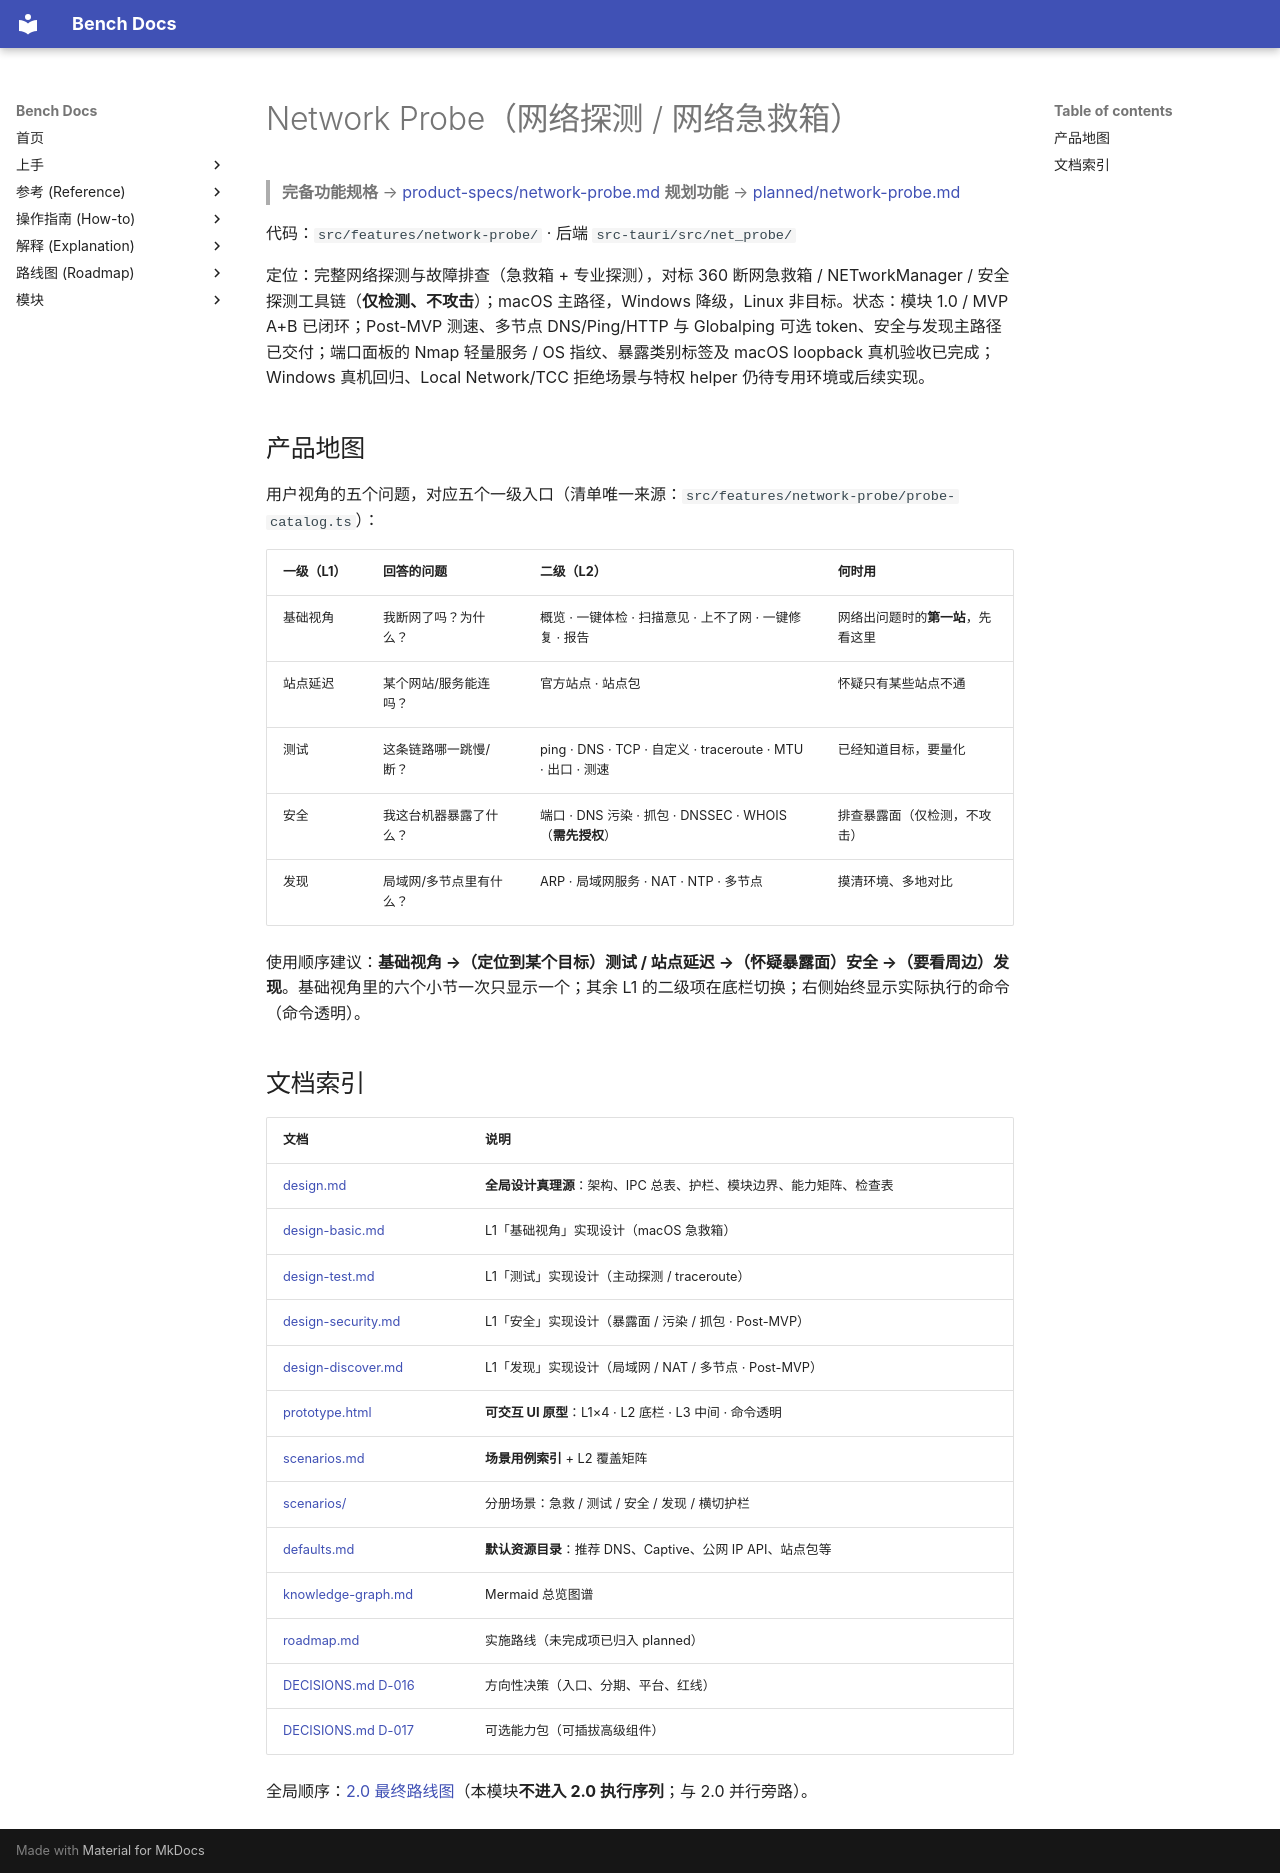

repository: indredK/bench · page: modules/network-probe/index.html · generator: mkdocs

# Network Probe（网络探测 / 网络急救箱）

> **完备功能规格** → [product-specs/network-probe.md](../../reference/product-specs/network-probe.md)
> **规划功能** → [planned/network-probe.md](../../roadmap/planned/network-probe.md)

代码：`src/features/network-probe/` · 后端 `src-tauri/src/net_probe/`

定位：完整网络探测与故障排查（急救箱 + 专业探测），对标 360 断网急救箱 / NETworkManager / 安全探测工具链（**仅检测、不攻击**）；macOS 主路径，Windows 降级，Linux 非目标。状态：模块 1.0 / MVP A+B 已闭环；Post-MVP 测速、多节点 DNS/Ping/HTTP 与 Globalping 可选 token、安全与发现主路径已交付；端口面板的 Nmap 轻量服务 / OS 指纹、暴露类别标签及 macOS loopback 真机验收已完成；Windows 真机回归、Local Network/TCC 拒绝场景与特权 helper 仍待专用环境或后续实现。

## 产品地图

用户视角的五个问题，对应五个一级入口（清单唯一来源：`src/features/network-probe/probe-catalog.ts`）：

| 一级（L1） | 回答的问题              | 二级（L2）                                                 | 何时用                             |
| ---------- | ----------------------- | ---------------------------------------------------------- | ---------------------------------- |
| 基础视角   | 我断网了吗？为什么？    | 概览 · 一键体检 · 扫描意见 · 上不了网 · 一键修复 · 报告    | 网络出问题时的**第一站**，先看这里 |
| 站点延迟   | 某个网站/服务能连吗？   | 官方站点 · 站点包                                          | 怀疑只有某些站点不通               |
| 测试       | 这条链路哪一跳慢/断？   | ping · DNS · TCP · 自定义 · traceroute · MTU · 出口 · 测速 | 已经知道目标，要量化               |
| 安全       | 我这台机器暴露了什么？  | 端口 · DNS 污染 · 抓包 · DNSSEC · WHOIS（**需先授权**）    | 排查暴露面（仅检测，不攻击）       |
| 发现       | 局域网/多节点里有什么？ | ARP · 局域网服务 · NAT · NTP · 多节点                      | 摸清环境、多地对比                 |

使用顺序建议：**基础视角 →（定位到某个目标）测试 / 站点延迟 →（怀疑暴露面）安全 →（要看周边）发现**。基础视角里的六个小节一次只显示一个；其余 L1 的二级项在底栏切换；右侧始终显示实际执行的命令（命令透明）。

## 文档索引

| 文档                                                 | 说明                                                                 |
| ---------------------------------------------------- | -------------------------------------------------------------------- |
| [design.md](./design.md)                             | **全局设计真理源**：架构、IPC 总表、护栏、模块边界、能力矩阵、检查表 |
| [design-basic.md](./design-basic.md)                 | L1「基础视角」实现设计（macOS 急救箱）                               |
| [design-test.md](./design-test.md)                   | L1「测试」实现设计（主动探测 / traceroute）                          |
| [design-security.md](./design-security.md)           | L1「安全」实现设计（暴露面 / 污染 / 抓包 · Post-MVP）                |
| [design-discover.md](./design-discover.md)           | L1「发现」实现设计（局域网 / NAT / 多节点 · Post-MVP）               |
| [prototype.html](./prototype.html)                   | **可交互 UI 原型**：L1×4 · L2 底栏 · L3 中间 · 命令透明              |
| [scenarios.md](./scenarios.md)                       | **场景用例索引** + L2 覆盖矩阵                                       |
| [scenarios/](./scenarios)                            | 分册场景：急救 / 测试 / 安全 / 发现 / 横切护栏                       |
| [defaults.md](./defaults.md)                         | **默认资源目录**：推荐 DNS、Captive、公网 IP API、站点包等           |
| [knowledge-graph.md](./knowledge-graph.md)           | Mermaid 总览图谱                                                     |
| [roadmap.md](./roadmap.md)                           | 实施路线（未完成项已归入 planned）                                   |
| [DECISIONS.md D-016](../../explanation/decisions.md) | 方向性决策（入口、分期、平台、红线）                                 |
| [DECISIONS.md D-017](../../explanation/decisions.md) | 可选能力包（可插拔高级组件）                                         |

全局顺序：[2.0 最终路线图](../../roadmap/ROADMAP.md)（本模块**不进入 2.0 执行序列**；与 2.0 并行旁路）。
